Dataset: bild_daten (GitHub, kattyterra/Gewebeklassifikation_PyTorch). Classes: epithel, Snp, stroma, xtra.

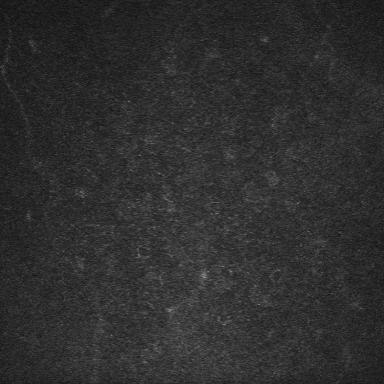
Label: epithel

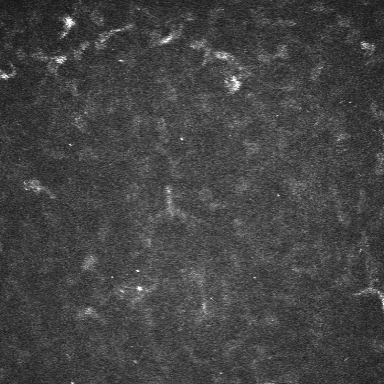
Label: stroma

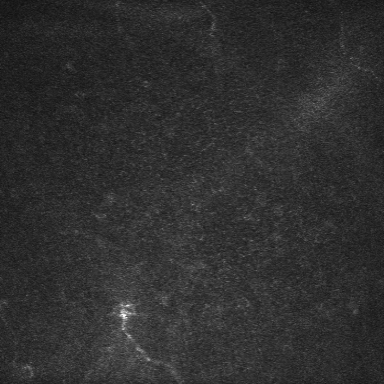
Label: epithel

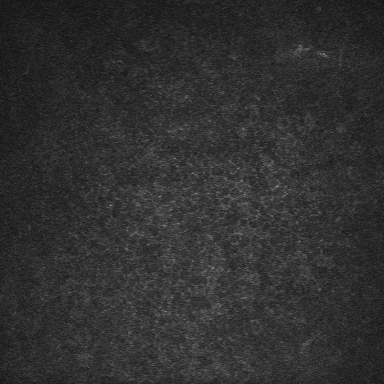
Label: epithel

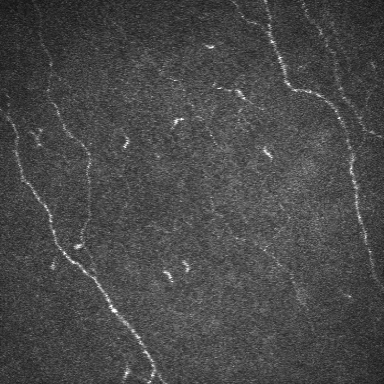
Label: Snp

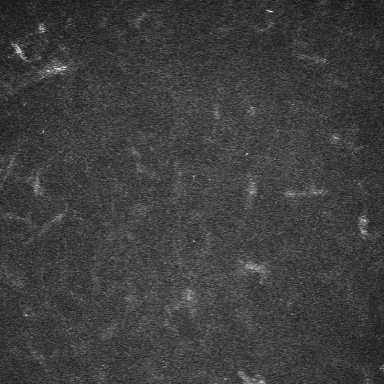
Label: stroma
